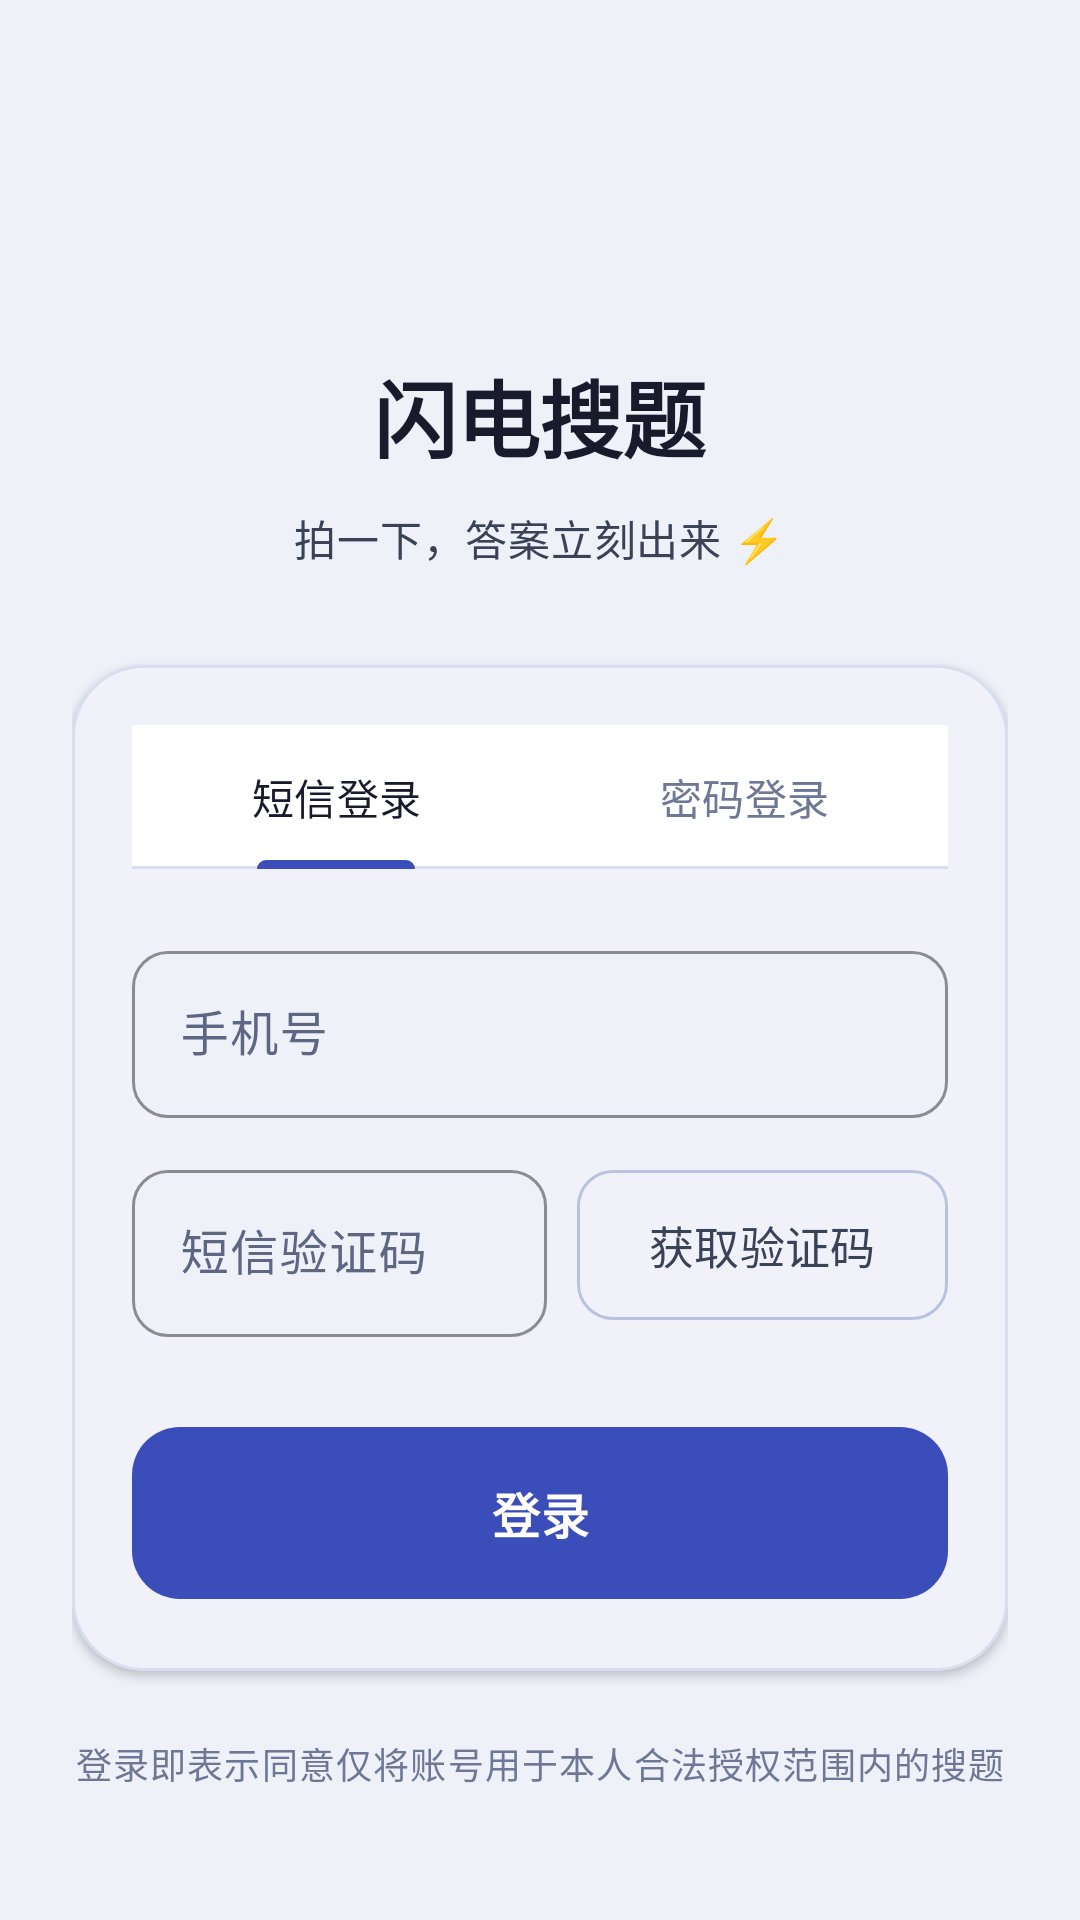

Here is an Android app screen rendered from its layout file. Give the layout XML and the strings, colors and styles it references.
<!-- AndroidManifest.xml: application theme Theme.FlashSearch -->
<!-- res/layout/activity_login.xml -->
<?xml version="1.0" encoding="utf-8"?>
<ScrollView xmlns:android="http://schemas.android.com/apk/res/android"
    xmlns:app="http://schemas.android.com/apk/res-auto"
    android:id="@+id/root"
    android:layout_width="match_parent"
    android:layout_height="match_parent"
    android:background="?android:attr/colorBackground"
    android:fillViewport="true">

    <LinearLayout
        android:layout_width="match_parent"
        android:layout_height="wrap_content"
        android:gravity="center_horizontal"
        android:orientation="vertical"
        android:paddingStart="24dp"
        android:paddingTop="56dp"
        android:paddingEnd="24dp"
        android:paddingBottom="32dp">

        <ImageView
            android:layout_width="46dp"
            android:layout_height="46dp"
            android:contentDescription="@string/app_name"
            android:src="@drawable/ic_bolt"
            app:tint="@color/brand" />

        <TextView
            android:layout_width="wrap_content"
            android:layout_height="wrap_content"
            android:layout_marginTop="16dp"
            android:text="@string/app_name"
            android:textAppearance="@style/TextAppearance.FlashSearch.Display" />

        <TextView
            android:layout_width="wrap_content"
            android:layout_height="wrap_content"
            android:layout_marginTop="10dp"
            android:text="@string/brand_tagline"
            android:textAppearance="@style/TextAppearance.FlashSearch.Body" />

        <com.google.android.material.card.MaterialCardView
            android:layout_width="match_parent"
            android:layout_height="wrap_content"
            android:layout_marginTop="32dp"
            app:cardBackgroundColor="@color/surface"
            app:cardCornerRadius="24dp"
            app:cardElevation="2dp"
            app:strokeColor="@color/line"
            app:strokeWidth="1dp">

            <LinearLayout
                android:layout_width="match_parent"
                android:layout_height="wrap_content"
                android:orientation="vertical"
                android:padding="20dp">

                <com.google.android.material.tabs.TabLayout
                    android:id="@+id/modeTabs"
                    android:layout_width="match_parent"
                    android:layout_height="wrap_content"
                    app:tabIndicatorColor="@color/brand"
                    app:tabIndicatorFullWidth="false"
                    app:tabMode="fixed"
                    app:tabSelectedTextColor="@color/ink"
                    app:tabTextColor="@color/ink_tertiary">

                    <com.google.android.material.tabs.TabItem
                        android:layout_width="wrap_content"
                        android:layout_height="wrap_content"
                        android:text="@string/login_tab_sms" />

                    <com.google.android.material.tabs.TabItem
                        android:layout_width="wrap_content"
                        android:layout_height="wrap_content"
                        android:text="@string/login_tab_password" />
                </com.google.android.material.tabs.TabLayout>

                <com.google.android.material.textfield.TextInputLayout
                    android:layout_width="match_parent"
                    android:layout_height="wrap_content"
                    android:layout_marginTop="22dp"
                    android:hint="@string/login_hint_phone"
                    app:boxBackgroundColor="@color/bg"
                    app:boxCornerRadiusBottomEnd="12dp"
                    app:boxCornerRadiusBottomStart="12dp"
                    app:boxCornerRadiusTopEnd="12dp"
                    app:boxCornerRadiusTopStart="12dp"
                    app:boxStrokeColor="@color/brand">

                    <com.google.android.material.textfield.TextInputEditText
                        android:id="@+id/phoneInput"
                        android:layout_width="match_parent"
                        android:layout_height="wrap_content"
                        android:inputType="phone"
                        android:maxLength="11" />
                </com.google.android.material.textfield.TextInputLayout>

                <LinearLayout
                    android:id="@+id/codeRow"
                    android:layout_width="match_parent"
                    android:layout_height="wrap_content"
                    android:layout_marginTop="12dp"
                    android:gravity="center_vertical"
                    android:orientation="horizontal">

                    <com.google.android.material.textfield.TextInputLayout
                        android:layout_width="0dp"
                        android:layout_height="wrap_content"
                        android:layout_weight="1"
                        android:hint="@string/login_hint_code"
                        app:boxBackgroundColor="@color/bg"
                        app:boxCornerRadiusBottomEnd="12dp"
                        app:boxCornerRadiusBottomStart="12dp"
                        app:boxCornerRadiusTopEnd="12dp"
                        app:boxCornerRadiusTopStart="12dp"
                        app:boxStrokeColor="@color/brand">

                        <com.google.android.material.textfield.TextInputEditText
                            android:id="@+id/codeInput"
                            android:layout_width="match_parent"
                            android:layout_height="wrap_content"
                            android:inputType="number"
                            android:maxLength="8" />
                    </com.google.android.material.textfield.TextInputLayout>

                    <com.google.android.material.button.MaterialButton
                        android:id="@+id/sendCodeButton"
                        style="@style/Widget.FlashSearch.SecondaryButton"
                        android:layout_width="wrap_content"
                        android:layout_height="wrap_content"
                        android:layout_marginStart="10dp"
                        android:text="@string/action_send_code" />
                </LinearLayout>

                <com.google.android.material.textfield.TextInputLayout
                    android:id="@+id/passwordBox"
                    android:layout_width="match_parent"
                    android:layout_height="wrap_content"
                    android:layout_marginTop="12dp"
                    android:hint="@string/login_hint_password"
                    android:visibility="gone"
                    app:boxBackgroundColor="@color/bg"
                    app:boxCornerRadiusBottomEnd="12dp"
                    app:boxCornerRadiusBottomStart="12dp"
                    app:boxCornerRadiusTopEnd="12dp"
                    app:boxCornerRadiusTopStart="12dp"
                    app:boxStrokeColor="@color/brand"
                    app:endIconMode="password_toggle">

                    <com.google.android.material.textfield.TextInputEditText
                        android:id="@+id/passwordInput"
                        android:layout_width="match_parent"
                        android:layout_height="wrap_content"
                        android:inputType="textPassword" />
                </com.google.android.material.textfield.TextInputLayout>

                <com.google.android.material.button.MaterialButton
                    android:id="@+id/loginButton"
                    style="@style/Widget.FlashSearch.PrimaryButton"
                    android:layout_width="match_parent"
                    android:layout_height="wrap_content"
                    android:layout_marginTop="26dp"
                    android:text="@string/action_login" />

                <ProgressBar
                    android:id="@+id/progress"
                    android:layout_width="wrap_content"
                    android:layout_height="wrap_content"
                    android:layout_gravity="center_horizontal"
                    android:layout_marginTop="16dp"
                    android:indeterminateTint="@color/brand"
                    android:visibility="gone" />
            </LinearLayout>
        </com.google.android.material.card.MaterialCardView>

        <TextView
            android:layout_width="match_parent"
            android:layout_height="wrap_content"
            android:layout_marginTop="22dp"
            android:gravity="center"
            android:text="@string/login_privacy_hint"
            android:textAppearance="@style/TextAppearance.FlashSearch.Caption" />
    </LinearLayout>
</ScrollView>
<!-- resources referenced by this layout -->
<resources>
  <color name="bg">#EEF1F8</color>
  <color name="brand">#3B4DB8</color>
  <color name="ink">#171B2B</color>
  <color name="ink_tertiary">#6E7896</color>
  <color name="line">#D8DEF0</color>
  <color name="surface">#FFFFFF</color>
  <string name="action_login">登录</string>
  <string name="action_send_code">获取验证码</string>
  <string name="app_name">闪电搜题</string>
  <string name="brand_tagline">拍一下，答案立刻出来 ⚡</string>
  <string name="login_hint_code">短信验证码</string>
  <string name="login_hint_password">密码</string>
  <string name="login_hint_phone">手机号</string>
  <string name="login_privacy_hint">登录即表示同意仅将账号用于本人合法授权范围内的搜题</string>
  <string name="login_tab_password">密码登录</string>
  <string name="login_tab_sms">短信登录</string>
  <style name="TextAppearance.FlashSearch.Body" parent="TextAppearance.Material3.BodyMedium">
          <item name="android:lineSpacingMultiplier">1.5</item>
          <item name="android:textColor">@color/ink_body</item>
      </style>
  <style name="TextAppearance.FlashSearch.Caption" parent="TextAppearance.Material3.BodySmall">
          <item name="android:lineSpacingMultiplier">1.4</item>
          <item name="android:textColor">@color/ink_tertiary</item>
      </style>
  <style name="TextAppearance.FlashSearch.Display" parent="TextAppearance.Material3.HeadlineMedium">
          <item name="android:textStyle">bold</item>
          <item name="android:textColor">@color/ink</item>
          <item name="android:letterSpacing">-0.01</item>
          <item name="android:lineSpacingMultiplier">1.2</item>
      </style>
  <color name="ink_body">#3A4258</color>
  <color name="on_brand">#FFFFFF</color>
  <dimen name="radius_md">16dp</dimen>
  <color name="brand_pressed">#2E3D99</color>
  <color name="line_strong">#B9C3E0</color>
  <dimen name="radius_sm">12dp</dimen>
  <style name="Animation.FlashSearch.Page" parent="@android:style/Animation.Activity">
          <item name="android:activityOpenEnterAnimation">@anim/page_enter</item>
          <item name="android:activityOpenExitAnimation">@anim/page_exit</item>
          <item name="android:activityCloseEnterAnimation">@anim/page_return</item>
          <item name="android:activityCloseExitAnimation">@anim/page_close</item>
      </style>
  <style name="ThemeOverlay.FlashSearch.Dialog" parent="ThemeOverlay.Material3.MaterialAlertDialog">
          <item name="android:windowAnimationStyle">@style/Animation.FlashSearch.Dialog</item>
          <item name="buttonBarPositiveButtonStyle">@style/Widget.FlashSearch.TextButton</item>
          <item name="buttonBarNegativeButtonStyle">@style/Widget.FlashSearch.TextButton</item>
          <item name="buttonBarNeutralButtonStyle">@style/Widget.FlashSearch.TextButton</item>
      </style>
  <color name="brand_container">#E4E9FC</color>
  <color name="on_brand_container">#1F2A6E</color>
  <color name="link">#2E6BE6</color>
  <color name="danger">#CC3333</color>
  <color name="surface_alt">#F6F8FD</color>
  <color name="ink_secondary">#5D6683</color>
  <color name="surface_sunken">#E3E8F4</color>
  <style name="Animation.FlashSearch.Dialog" parent="@android:style/Animation.Dialog">
          <item name="android:windowEnterAnimation">@anim/dialog_enter</item>
          <item name="android:windowExitAnimation">@anim/dialog_exit</item>
      </style>
  <style name="Widget.FlashSearch.TextButton" parent="Widget.Material3.Button.TextButton">
          <item name="android:stateListAnimator">@animator/control_spring</item>
          <item name="android:textColor">@color/ink_secondary</item>
          <item name="rippleColor">@color/surface_sunken</item>
          <item name="elevation">0dp</item>
      </style>
</resources>
